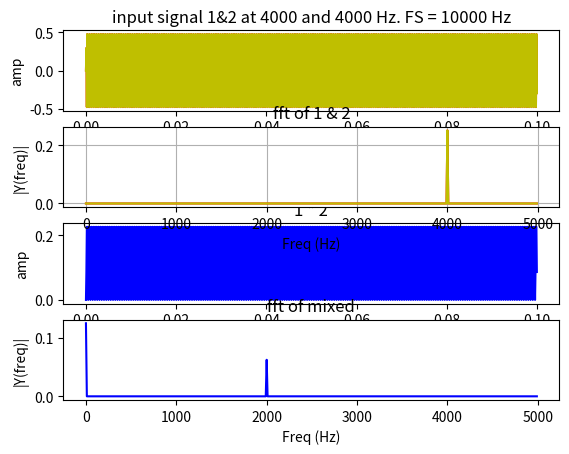

Here is the Python script that generated this plot:
import numpy as np
from scipy import signal
import matplotlib.pyplot as plt


# sampling rate
fs = float(10000)
time = 0.1 # s

samples = np.linspace(0, time, int(fs*time), endpoint=False)

input_freq1 = 4000  # Hz
print("input signal 1 freq %d Hz" % input_freq1)
in_signal1 = np.sin(2 * np.pi * input_freq1 * samples) * 0.5

input_freq2 = 4000  # Hz
print("input signal 2 freq %d Hz" % input_freq2)
in_signal2 = np.sin(2 * np.pi * input_freq2 * samples) * 0.5

def plots():
    # do all the plots
    num_plots = 4

    # plot input signal
    fig = plt.figure()
    ax = fig.add_subplot(num_plots,1,1)
    ax.set_title("input signal 1&2 at %d and %d Hz. FS = %d Hz" % (input_freq1, input_freq2, fs))
    ax.set_xlabel('time')
    ax.set_ylabel('amp')
    ax.plot(samples, in_signal1, 'r')
    ax.plot(samples, in_signal2, 'y')

    # plot mixed signal
    mixed = in_signal1 * in_signal2

    ax = fig.add_subplot(num_plots,1,3)
    ax.set_title("1 * 2")
    ax.set_xlabel('time')
    ax.set_ylabel('amp')
    ax.plot(samples, mixed, 'b')

    #fft
    n = len(samples)
    k = np.arange(n/2)
    T = n/fs
    frq = k/T # two sides frequency range

    Y = np.fft.fft(mixed)/n # fft computing and normalization
    Y = Y[range(int(n/2))]

    ax = fig.add_subplot(num_plots,1,4)
    ax.set_title("fft of mixed")
    ax.set_xlabel('Freq (Hz)')
    ax.set_ylabel('|Y(freq)|')
    ax.plot(frq, abs(Y), 'b')

    ax = fig.add_subplot(num_plots,1,2)
    ax.set_title("fft of 1 & 2")
    ax.set_xlabel('Freq (Hz)')
    ax.set_ylabel('|Y(freq)|')

    Y = np.fft.fft(in_signal1)/n # fft computing and normalization
    Y = Y[range(int(n/2))]
    ax.plot(frq, abs(Y), 'r')

    Y = np.fft.fft(in_signal2)/n # fft computing and normalization
    Y = Y[range(int(n/2))]
    ax.plot(frq, abs(Y), 'y')

    plt.grid(True)
    plt.show()

if __name__ == '__main__':
    plots()
